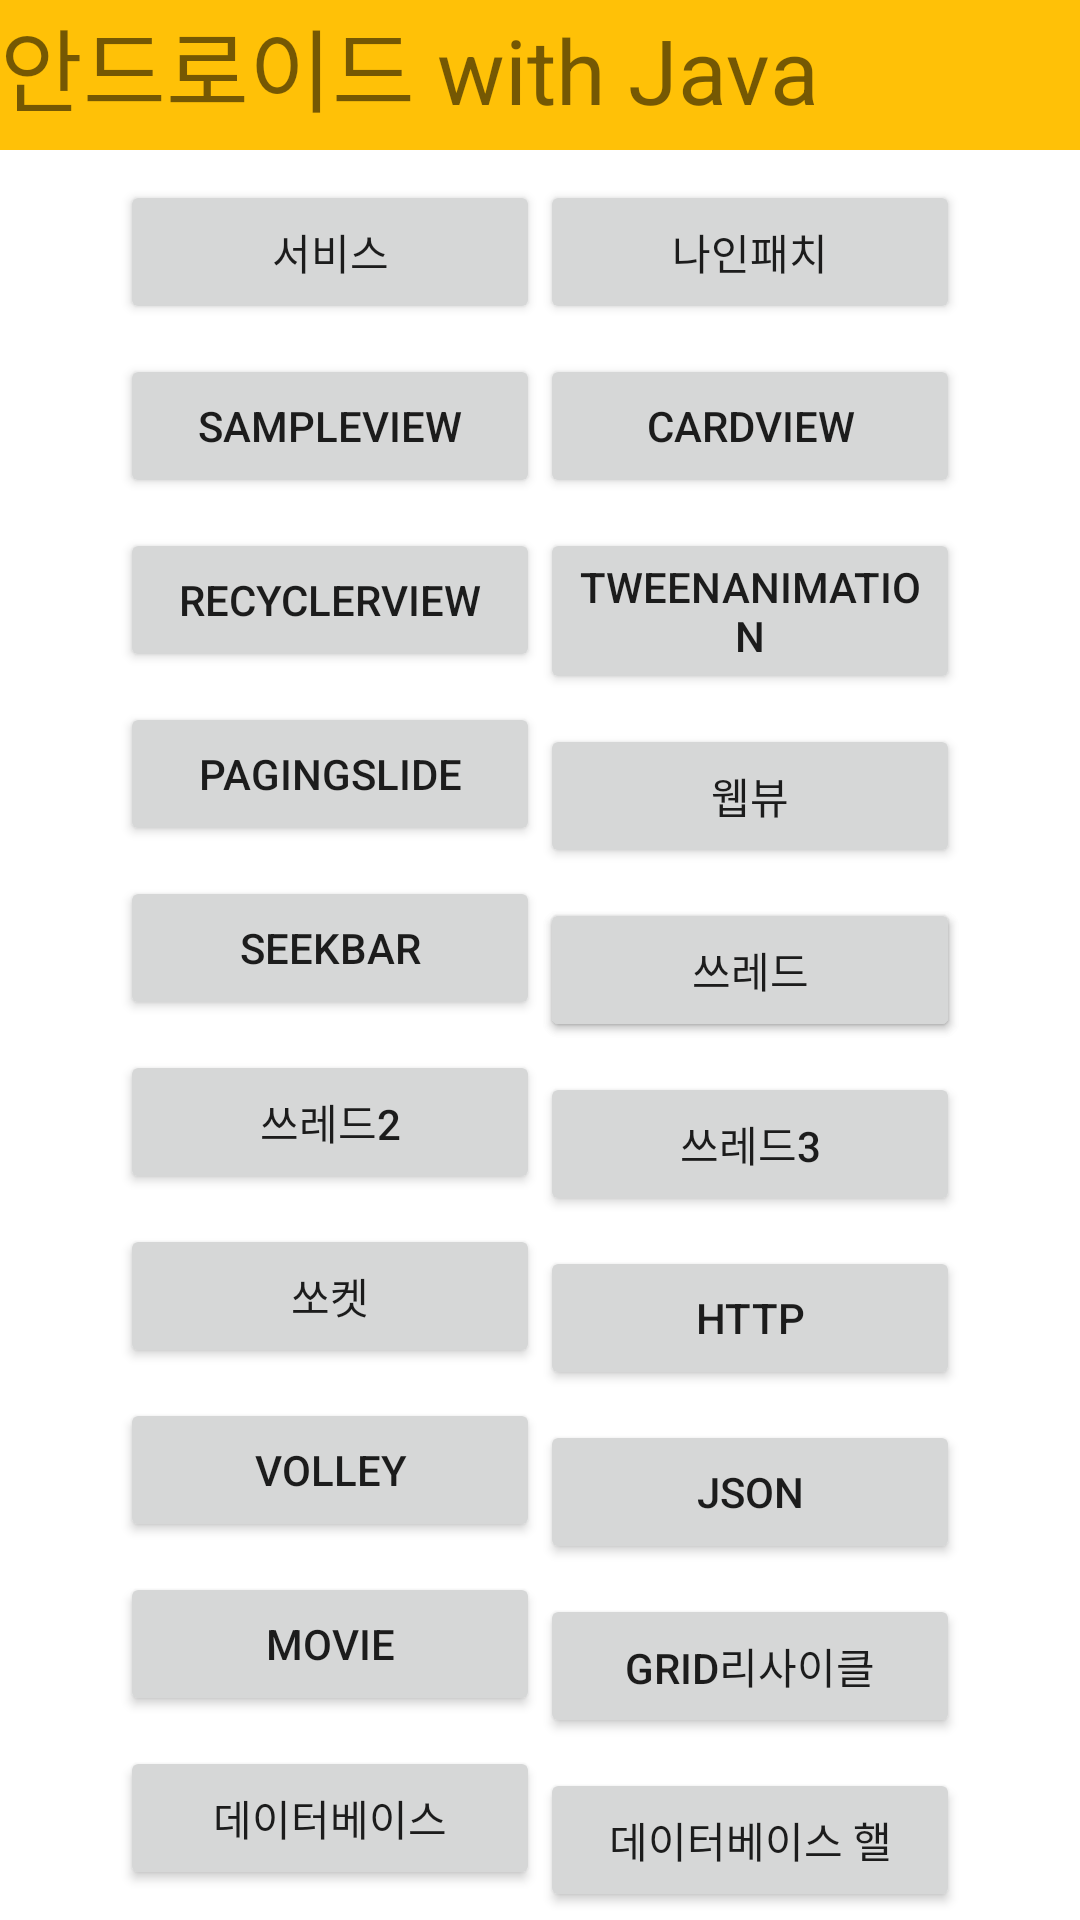

Layout XML and referenced resources for this Android screen:
<!-- AndroidManifest.xml: application theme Theme.AndroidWithJava -->
<!-- res/layout/activity_main.xml -->
<?xml version="1.0" encoding="utf-8"?>
<androidx.constraintlayout.widget.ConstraintLayout xmlns:android="http://schemas.android.com/apk/res/android"
    xmlns:app="http://schemas.android.com/apk/res-auto"
    xmlns:tools="http://schemas.android.com/tools"
    android:layout_width="match_parent"
    android:layout_height="match_parent"
    tools:context=".MainActivity">

    <TextView
        android:id="@+id/textView"
        android:layout_width="match_parent"
        android:layout_height="50dp"
        android:background="#FFC107"
        android:text="안드로이드 with Java"
        android:textSize="30sp"

        app:layout_constraintEnd_toEndOf="parent"
        app:layout_constraintStart_toStartOf="parent"
        app:layout_constraintTop_toTopOf="parent" />

    <Button
        android:id="@+id/service"
        android:layout_width="140dp"
        android:layout_height="wrap_content"
        android:layout_marginStart="40dp"
        android:layout_marginTop="10dp"
        android:text="서비스"
        app:layout_constraintStart_toStartOf="parent"
        app:layout_constraintTop_toBottomOf="@+id/textView" />

    <Button
        android:id="@+id/ninepatch"
        android:layout_width="140dp"
        android:layout_height="wrap_content"
        android:layout_marginTop="10dp"
        android:layout_marginEnd="40dp"
        android:text="나인패치"
        app:layout_constraintEnd_toEndOf="parent"
        app:layout_constraintTop_toBottomOf="@+id/textView" />

    <Button
        android:id="@+id/sampleview"
        android:layout_width="140dp"
        android:layout_height="wrap_content"
        android:layout_marginStart="40dp"
        android:layout_marginTop="10dp"
        android:text="sampleView"
        app:layout_constraintStart_toStartOf="parent"
        app:layout_constraintTop_toBottomOf="@+id/service" />

    <Button
        android:id="@+id/cardView"
        android:layout_width="140dp"
        android:layout_height="wrap_content"
        android:layout_marginTop="10dp"
        android:layout_marginEnd="40dp"
        android:text="CardView"
        app:layout_constraintEnd_toEndOf="parent"
        app:layout_constraintTop_toBottomOf="@+id/ninepatch" />

    <Button
        android:id="@+id/recyclerview_layout"
        android:layout_width="140dp"
        android:layout_height="wrap_content"
        android:layout_marginStart="40dp"
        android:layout_marginTop="10dp"
        android:text="recyclerview"
        app:layout_constraintStart_toStartOf="parent"
        app:layout_constraintTop_toBottomOf="@+id/sampleview" />

    <Button
        android:id="@+id/tweenAnimation"
        android:layout_width="140dp"
        android:layout_height="wrap_content"
        android:layout_marginTop="10dp"
        android:layout_marginEnd="40dp"
        android:text="tweenAnimation"
        app:layout_constraintEnd_toEndOf="@+id/textView"
        app:layout_constraintTop_toBottomOf="@+id/cardView" />

    <Button
        android:id="@+id/pagingslide"
        android:layout_width="140dp"
        android:layout_height="wrap_content"
        android:layout_marginStart="40dp"
        android:layout_marginTop="10dp"
        android:text="pagingslide"
        app:layout_constraintStart_toStartOf="parent"
        app:layout_constraintTop_toBottomOf="@+id/recyclerview_layout" />

    <Button
        android:id="@+id/webview"
        android:layout_width="140dp"
        android:layout_height="wrap_content"
        android:layout_marginTop="10dp"
        android:layout_marginEnd="40dp"
        android:text="웹뷰"
        app:layout_constraintEnd_toEndOf="parent"
        app:layout_constraintTop_toBottomOf="@+id/tweenAnimation" />

    <Button
        android:id="@+id/seekBarActivity"
        android:layout_width="140dp"
        android:layout_height="wrap_content"
        android:layout_marginStart="40dp"
        android:layout_marginTop="10dp"
        android:text="Seekbar"
        app:layout_constraintStart_toStartOf="parent"
        app:layout_constraintTop_toBottomOf="@+id/pagingslide" />

    <Button
        android:id="@+id/keypadActivity"
        android:layout_width="140dp"
        android:layout_height="wrap_content"
        android:layout_marginTop="10dp"
        android:layout_marginEnd="40dp"
        android:text="키패드"
        app:layout_constraintEnd_toEndOf="parent"
        app:layout_constraintTop_toBottomOf="@+id/webview" />

    <Button
        android:id="@+id/threadActivity"
        android:layout_width="140dp"
        android:layout_height="wrap_content"
        android:layout_marginTop="10dp"
        android:layout_marginEnd="40dp"
        android:text="쓰레드"
        app:layout_constraintEnd_toEndOf="parent"
        app:layout_constraintTop_toBottomOf="@+id/webview" />

    <Button
        android:id="@+id/threadActivity2"
        android:layout_width="140dp"
        android:layout_height="wrap_content"
        android:layout_marginStart="40dp"
        android:layout_marginTop="10dp"
        android:text="쓰레드2"
        app:layout_constraintStart_toStartOf="parent"
        app:layout_constraintTop_toBottomOf="@+id/seekBarActivity" />

    <Button
        android:id="@+id/threadActivity3"
        android:layout_width="140dp"
        android:layout_height="wrap_content"
        android:layout_marginTop="10dp"
        android:layout_marginEnd="40dp"
        android:text="쓰레드3"
        app:layout_constraintEnd_toEndOf="parent"

        app:layout_constraintTop_toBottomOf="@+id/keypadActivity" />

    <Button
        android:id="@+id/socketActivity"
        android:layout_width="140dp"
        android:layout_height="wrap_content"
        android:layout_marginStart="40dp"

        android:layout_marginTop="10dp"
        android:text="쏘켓"
        app:layout_constraintStart_toStartOf="parent"
        app:layout_constraintTop_toBottomOf="@+id/threadActivity2" />

    <Button
        android:id="@+id/httpActivity"
        android:layout_width="140dp"
        android:layout_height="wrap_content"
        android:layout_marginTop="10dp"
        android:layout_marginEnd="40dp"
        android:text="http"
        app:layout_constraintEnd_toEndOf="parent"
        app:layout_constraintTop_toBottomOf="@+id/threadActivity3" />

    <Button
        android:id="@+id/VolleyActivity"
        android:layout_width="140dp"
        android:layout_height="wrap_content"
        android:layout_marginStart="40dp"
        android:layout_marginTop="10dp"
        android:text="Volley"
        app:layout_constraintStart_toStartOf="parent"
        app:layout_constraintTop_toBottomOf="@+id/socketActivity" />


    <Button
        android:id="@+id/jsonActivity"
        android:layout_width="140dp"
        android:layout_height="wrap_content"
        android:layout_marginTop="10dp"
        android:layout_marginEnd="40dp"
        android:text="JSON"
        app:layout_constraintEnd_toEndOf="parent"
        app:layout_constraintTop_toBottomOf="@+id/httpActivity" />

    <Button
        android:id="@+id/sampleMovieActivity"
        android:layout_width="140dp"
        android:layout_height="wrap_content"
        android:layout_marginStart="40dp"
        android:layout_marginTop="10dp"
        android:text="Movie"
        app:layout_constraintStart_toStartOf="parent"
        app:layout_constraintTop_toBottomOf="@+id/VolleyActivity" />

    <Button
        android:id="@+id/gridRecyclerViewActivity"
        android:layout_width="140dp"
        android:layout_height="wrap_content"
        android:layout_marginTop="10dp"
        android:layout_marginEnd="40dp"
        android:text="Grid리사이클"
        app:layout_constraintEnd_toEndOf="parent"
        app:layout_constraintTop_toBottomOf="@+id/jsonActivity" />

    <Button
        android:id="@+id/databaseActivity"
        android:layout_width="140dp"
        android:layout_height="wrap_content"
        android:layout_marginStart="40dp"
        android:layout_marginTop="10dp"
        android:text="데이터베이스"
        app:layout_constraintStart_toStartOf="parent"
        app:layout_constraintTop_toBottomOf="@+id/sampleMovieActivity" />

    <Button
        android:id="@+id/databaseActivity2"
        android:layout_width="140dp"
        android:layout_height="wrap_content"
        android:layout_marginTop="10dp"
        android:layout_marginEnd="40dp"
        android:text="데이터베이스 핼"
        app:layout_constraintEnd_toEndOf="parent"
        app:layout_constraintTop_toBottomOf="@+id/gridRecyclerViewActivity" />

    <ImageView
        android:id="@+id/nextPage"
        android:layout_width="71dp"
        android:layout_height="58dp"
        app:layout_constraintBottom_toBottomOf="parent"
        app:layout_constraintEnd_toEndOf="parent"
        app:srcCompat="@drawable/face1" />


</androidx.constraintlayout.widget.ConstraintLayout>
<!-- resources referenced by this layout -->
<resources>
  <style name="Theme.AndroidWithJava" parent="Theme.MaterialComponents.DayNight.DarkActionBar">
          
          <item name="colorPrimary">@color/purple_500</item>
          <item name="colorPrimaryVariant">@color/purple_700</item>
          <item name="colorOnPrimary">@color/white</item>
          
          <item name="colorSecondary">@color/teal_200</item>
          <item name="colorSecondaryVariant">@color/teal_700</item>
          <item name="colorOnSecondary">@color/black</item>
          
          <item name="android:statusBarColor">?attr/colorPrimaryVariant</item>
          
      </style>
  <color name="purple_500">#FF6200EE</color>
  <color name="purple_700">#FF3700B3</color>
  <color name="white">#FFFFFFFF</color>
  <color name="teal_200">#FF03DAC5</color>
  <color name="teal_700">#FF018786</color>
  <color name="black">#FF000000</color>
</resources>
